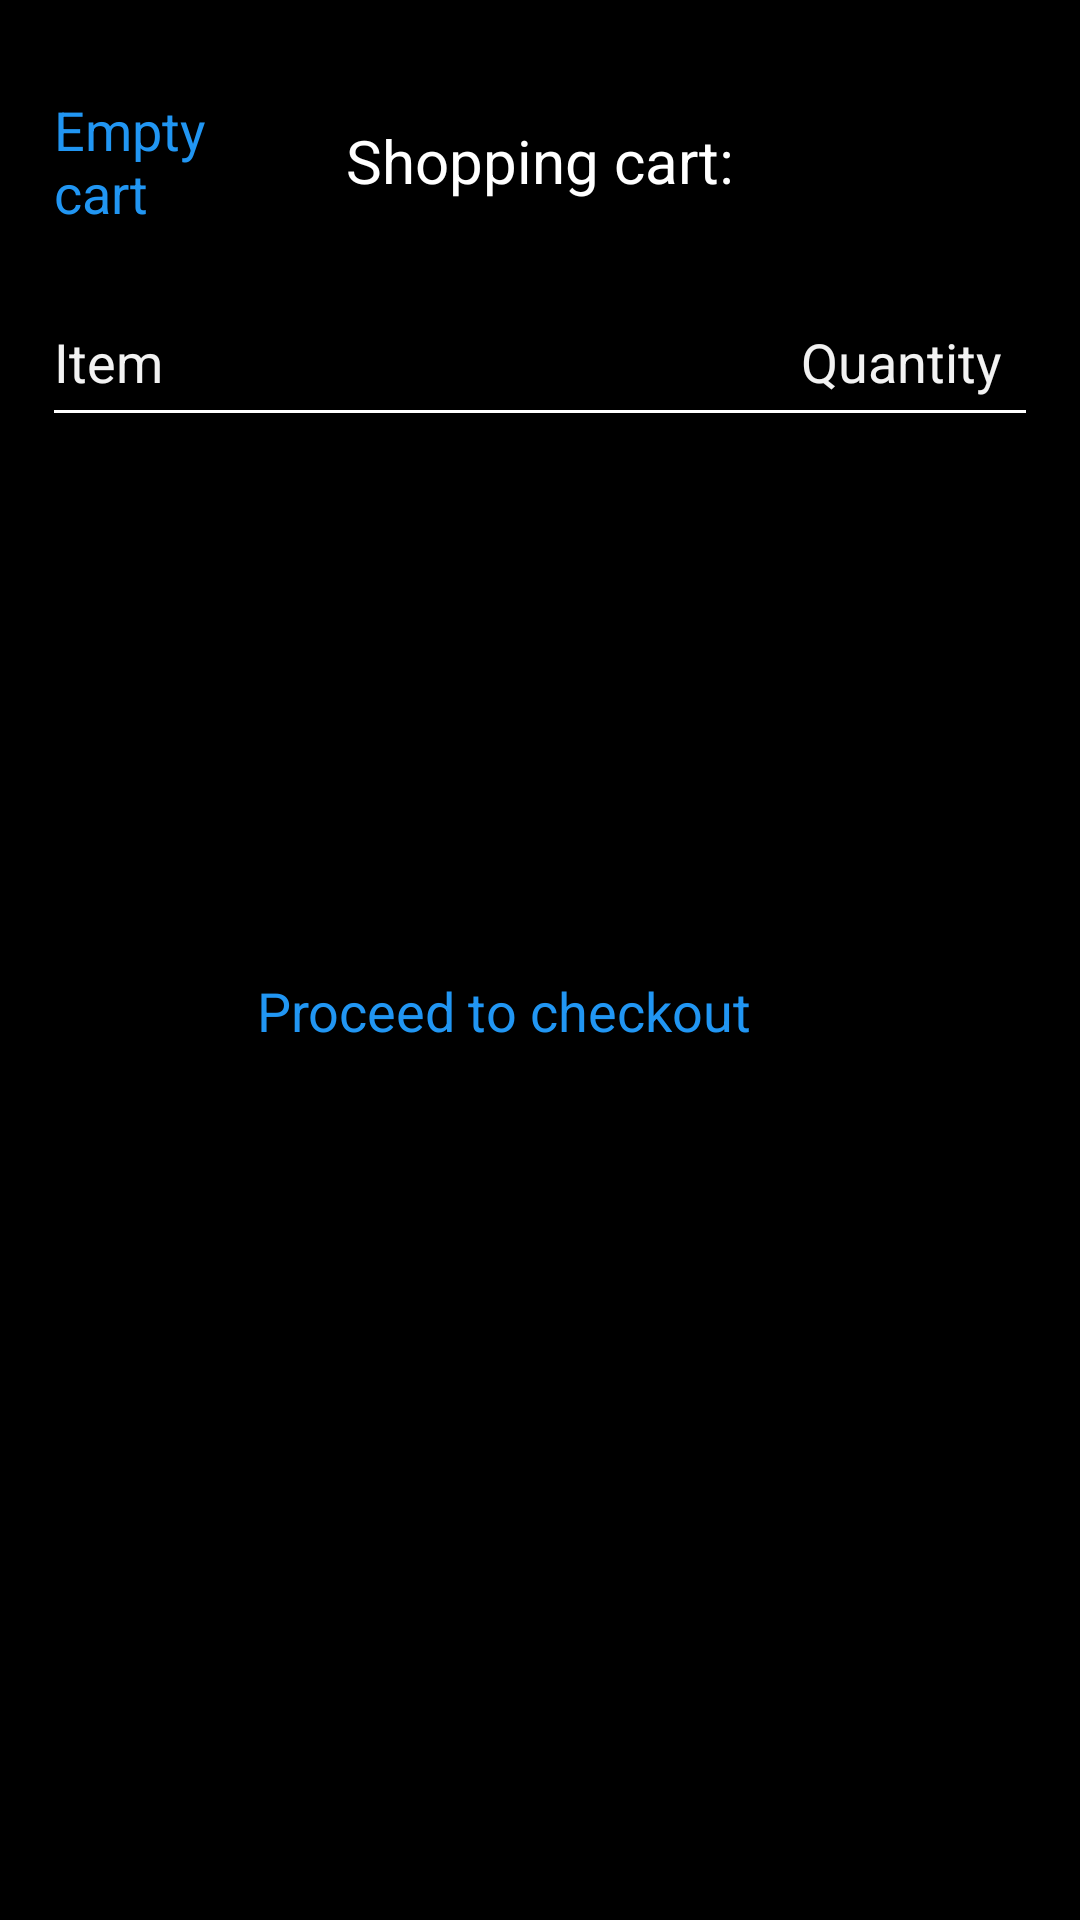

Here is an Android app screen rendered from its layout file. Give the layout XML and the strings, colors and styles it references.
<!-- AndroidManifest.xml: application theme Theme.OrderApp -->
<!-- res/layout/dialog_checkout.xml -->
<?xml version="1.0" encoding="utf-8"?>
<androidx.constraintlayout.widget.ConstraintLayout xmlns:android="http://schemas.android.com/apk/res/android"
    xmlns:app="http://schemas.android.com/apk/res-auto"
    android:layout_width="match_parent"
    android:layout_height="wrap_content"
    android:paddingHorizontal="18dp"
    android:paddingVertical="24dp">

    <androidx.appcompat.widget.AppCompatTextView
        android:id="@+id/tv_empty_cart"
        android:layout_width="75dp"
        android:layout_height="wrap_content"
        android:text="@string/empty_cart"
        android:textColor="@color/blue"
        android:textSize="18sp"
        app:layout_constraintBottom_toBottomOf="@id/tv_title"
        app:layout_constraintStart_toStartOf="parent"
        app:layout_constraintTop_toTopOf="@id/tv_title" />

    <androidx.appcompat.widget.AppCompatTextView
        android:id="@+id/tv_title"
        android:layout_width="wrap_content"
        android:layout_height="wrap_content"
        android:layout_marginTop="16dp"
        android:text="@string/shopping_cart"
        android:textColor="@color/white"
        android:textSize="20sp"
        app:layout_constraintEnd_toEndOf="parent"
        app:layout_constraintStart_toStartOf="parent"
        app:layout_constraintTop_toTopOf="parent" />

    <androidx.appcompat.widget.AppCompatTextView
        android:id="@+id/tv_item"
        android:layout_width="wrap_content"
        android:layout_height="wrap_content"
        android:layout_marginTop="32dp"
        android:text="@string/item"
        android:textColor="@color/light_gray"
        android:textSize="18sp"
        app:layout_constraintStart_toStartOf="parent"
        app:layout_constraintTop_toBottomOf="@id/tv_empty_cart" />

    <View
        android:id="@+id/white_line1"
        android:layout_width="0dp"
        android:layout_height="1dp"
        android:layout_marginTop="4dp"
        android:background="@color/white"
        app:layout_constraintEnd_toEndOf="parent"
        app:layout_constraintStart_toStartOf="parent"
        app:layout_constraintTop_toBottomOf="@id/tv_item" />

    <androidx.appcompat.widget.AppCompatTextView
        android:id="@+id/tv_item_quantity"
        android:layout_width="wrap_content"
        android:layout_height="wrap_content"
        android:layout_marginEnd="8dp"
        android:text="@string/quantity"
        android:textColor="@color/light_gray"
        android:textSize="18sp"
        app:layout_constraintEnd_toEndOf="parent"
        app:layout_constraintTop_toTopOf="@id/tv_item" />

    <androidx.recyclerview.widget.RecyclerView
        android:id="@+id/rv_cart"
        android:layout_width="match_parent"
        android:layout_height="175dp"
        app:layout_constraintEnd_toEndOf="parent"
        app:layout_constraintStart_toStartOf="parent"
        app:layout_constraintTop_toBottomOf="@id/white_line1" />

    <androidx.appcompat.widget.AppCompatTextView
        android:id="@+id/tv_proceed"
        android:layout_width="wrap_content"
        android:layout_height="wrap_content"
        android:layout_marginTop="12dp"
        android:layout_marginEnd="24dp"
        android:text="@string/proceed_to_checkout"
        android:textColor="@color/blue"
        android:textSize="18sp"
        app:layout_constraintEnd_toEndOf="parent"
        app:layout_constraintStart_toStartOf="parent"
        app:layout_constraintTop_toBottomOf="@id/rv_cart" />

</androidx.constraintlayout.widget.ConstraintLayout>
<!-- resources referenced by this layout -->
<resources>
  <color name="blue">#2196F3</color>
  <color name="light_gray">#F2FFFFFF</color>
  <color name="white">#FFFFFFFF</color>
  <string name="empty_cart">Empty cart</string>
  <string name="item">Item</string>
  <string name="proceed_to_checkout">Proceed to checkout</string>
  <string name="quantity">Quantity</string>
  <string name="shopping_cart">Shopping cart:</string>
  <style name="Theme.OrderApp" parent="Theme.MaterialComponents.DayNight.NoActionBar">
          
          <item name="colorPrimary">@color/white</item>
          <item name="colorPrimaryVariant">@color/blue</item>
          <item name="colorOnPrimary">@color/white</item>
          <item name="android:colorBackground">@color/black</item>
          <item name="android:textColor">@color/white</item>
          
          <item name="colorSecondary">@color/teal_200</item>
          <item name="colorSecondaryVariant">@color/teal_700</item>
          <item name="colorOnSecondary">@color/black</item>
          
          <item name="android:statusBarColor" tools:targetApi="l">?attr/colorPrimaryVariant</item>
          
      </style>
  <color name="black">#FF000000</color>
  <color name="teal_200">#FF03DAC5</color>
  <color name="teal_700">#FF018786</color>
</resources>
